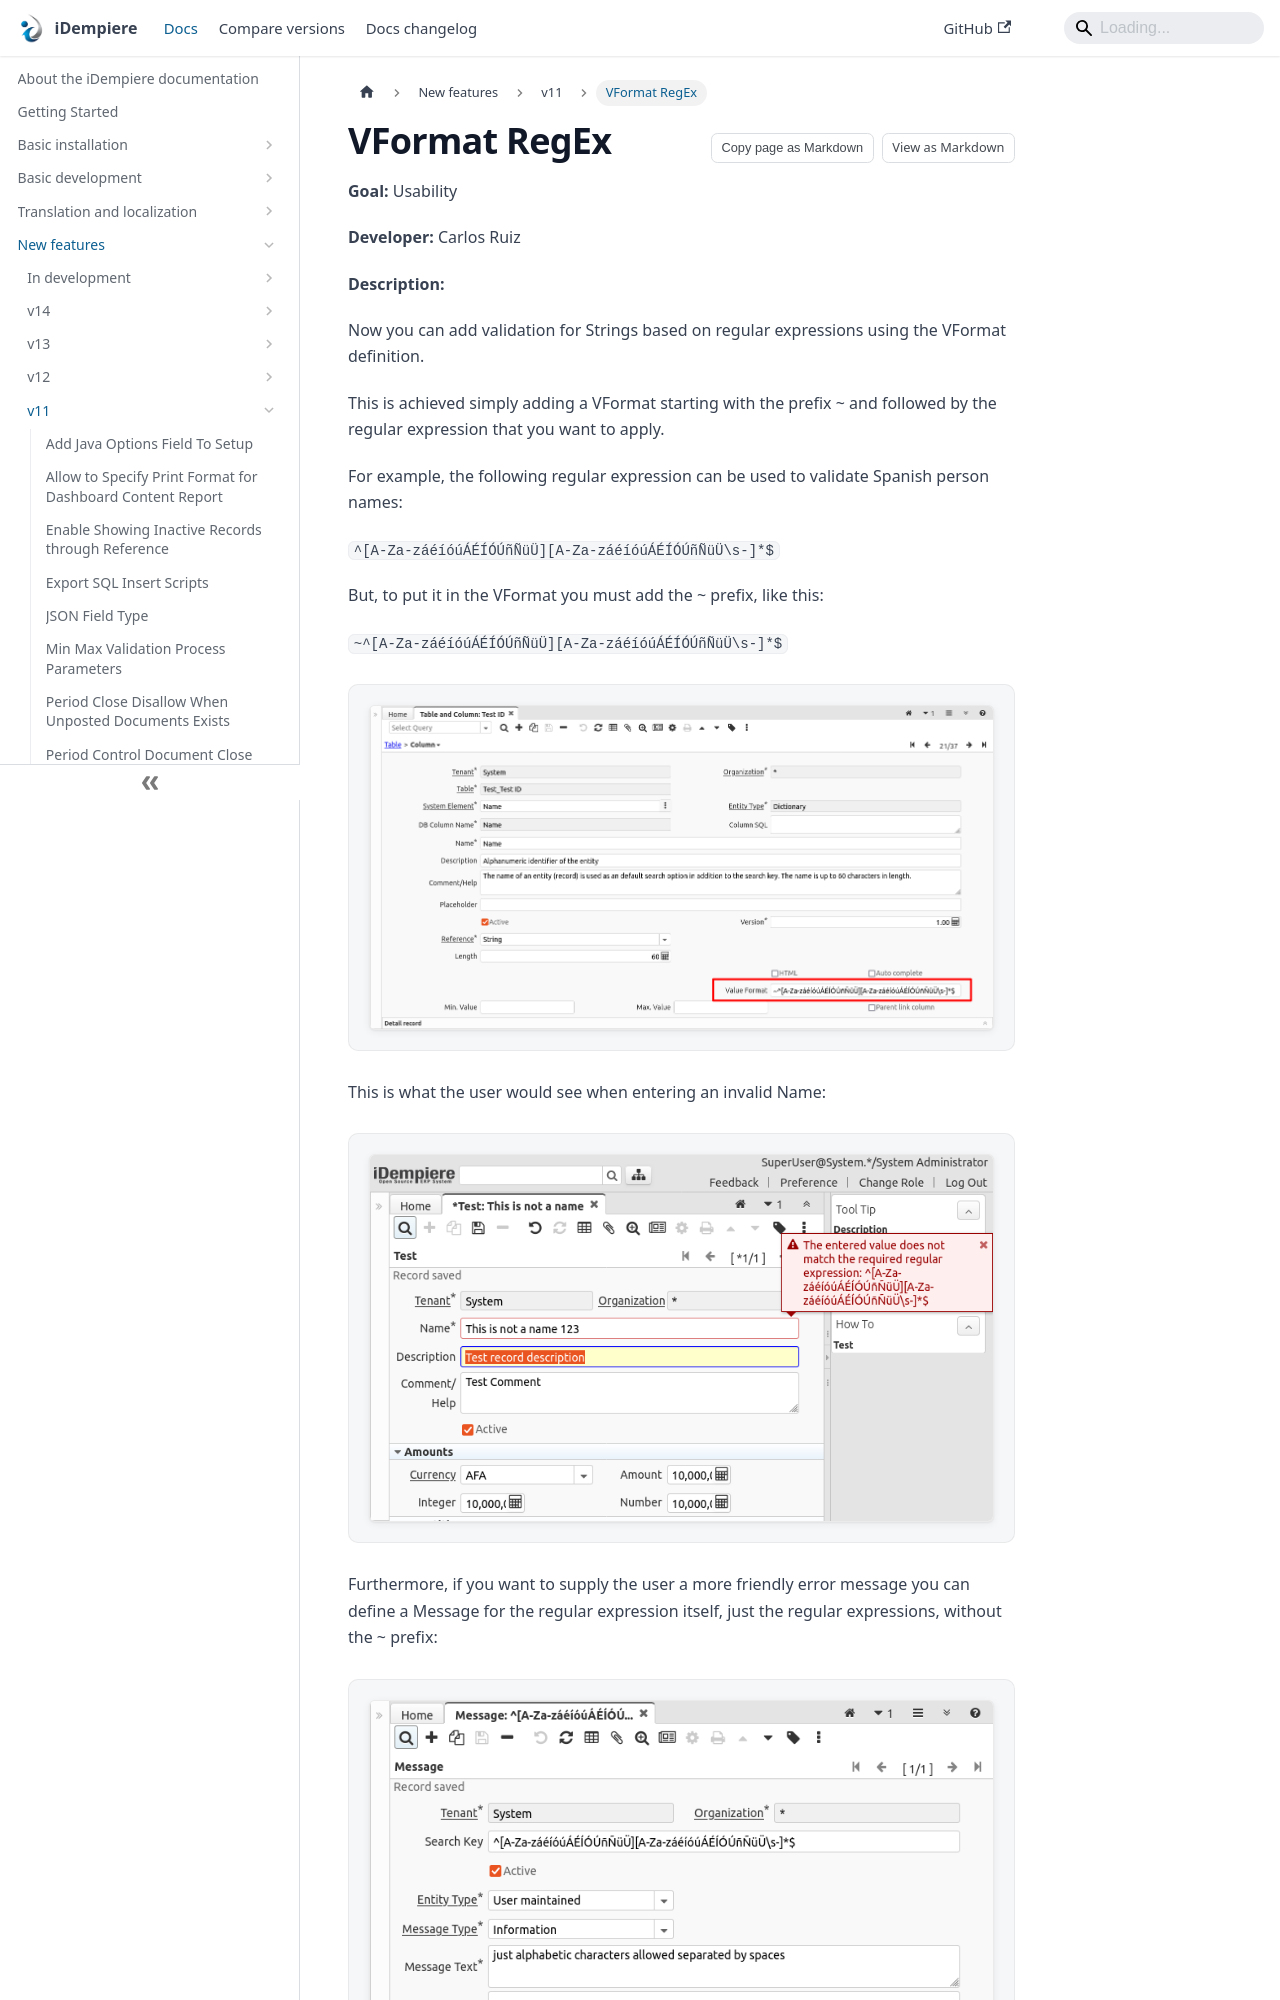

repository: idempiere/idempiere.github.io · page: docs/new-features/v11/vformat-regex.html · generator: docusaurus

---
sidebar_position: 19
sidebar_label: "VFormat RegEx"
description: "Now you can add validation for Strings based on regular expressions using the VFormat definition."
tags: [user-experience]
---
# VFormat RegEx

**Goal:** Usability

**Developer:** Carlos Ruiz

**Description:**

Now you can add validation for Strings based on regular expressions using the VFormat definition.

This is achieved simply adding a VFormat starting with the prefix ~ and followed by the regular expression that you want to apply.

For example, the following regular expression can be used to validate Spanish person names:

`^[A-Za-záéíóúÁÉÍÓÚñÑüÜ][A-Za-záéíóúÁÉÍÓÚñÑüÜ\s-]*$`

But, to put it in the VFormat you must add the ~ prefix, like this:

`~^[A-Za-záéíóúÁÉÍÓÚñÑüÜ][A-Za-záéíóúÁÉÍÓÚñÑüÜ\s-]*$`
